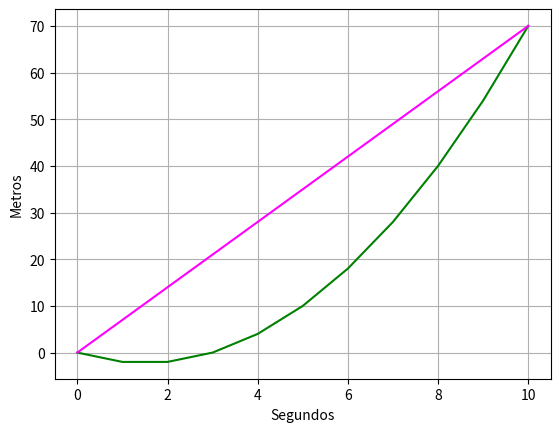

Python code for this plot:
'''
    Rate of Change - Quadratic
'''

def r(x):
    #return x**2 + x
    return x ** 2 - 3 * x

# Plota a Função
import numpy as np
from matplotlib import pyplot as plt

# Cria um array de x com valores de 0 a 10
x = np.array(range(0, 11))

# Cria um array para a linha secante
s = np.array([0,10])

# Configura o Gráfico
plt.xlabel('Segundos')
plt.ylabel('Metros')
plt.grid()

# Plota x por r(x)
plt.plot(x, r(x), color='green')

# Plota a linha secante
plt.plot(s, r(s), color='magenta')

plt.show()



